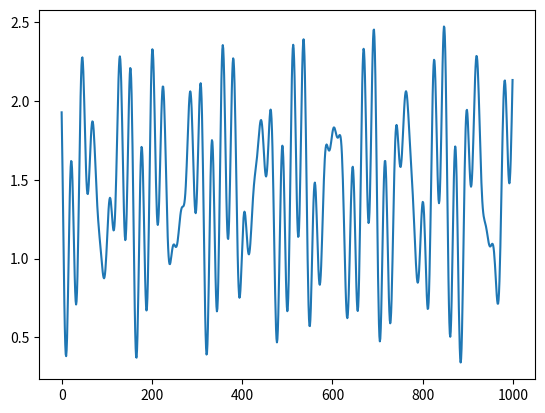

This chart was generated by the following Python code:

F = None

def _get_func(complexity):
    from random import uniform as u
    from math import cos, pi
    A = [u(0.0, 1.0) for _ in range(complexity)]
    f = [u(0.0, 0.1) for _ in range(complexity)]
    o = [u(0.0, 2.0) for _ in range(complexity)]
    O = u(0.0, 2.0)
    return lambda x: sum([A[i] * cos((f[i]*x+o[i])*pi) for i in range(complexity)])+O


def randfun(*args):
    global F
    if not F:
        F = _get_func(5)
    return [F(i) for i in range(*args)]


if __name__ == '__main__':
    import matplotlib.pyplot as plt
    plt.plot(randfun(1000))
    plt.show()